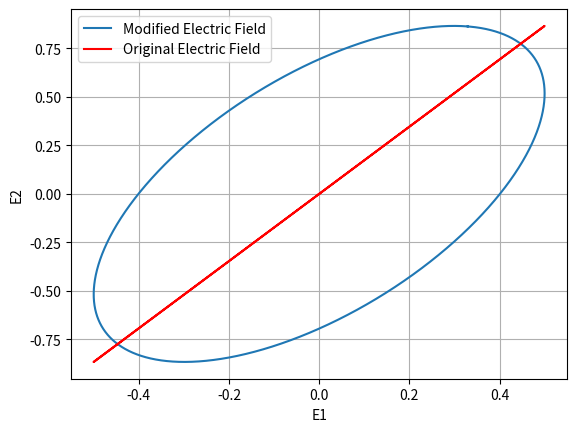

Write the Python code that produced this figure.
import numpy as np
import matplotlib.pyplot as plt

wavelength = 500
thickness = 10000
speed_of_light = 3 * 10**8
omega = 2 * np.pi * speed_of_light / (wavelength * 1e-9)
angle = np.pi / 3

n_e = np.sqrt(1 + 2.9804 / (1 - 0.02047 / (wavelength**2)) + 0.5981 / (1 - 0.0666 / (wavelength**2)) + 8.9543 / (1 - 416.08 / (wavelength**2)))
n_o = np.sqrt(1 + 2.6734 / (1 - 0.01764 / (wavelength**2)) + 1.2290 / (1 - 0.05914 / (wavelength**2)) + 12.614 / (1 - 474.60 / (wavelength**2)))

phi_e = 2 * np.pi / wavelength * thickness * n_e
phi_o = 2 * np.pi / wavelength * thickness * n_o

time = np.linspace(0, 2 * np.pi / omega, 10000)

E0x = np.cos(angle) * np.sin(omega * time)
E0y = np.sin(angle) * np.sin(omega * time)
E1 = np.cos(angle) * np.sin(omega * time - phi_e)
E2 = np.sin(angle) * np.sin(omega * time - phi_o)

plt.figure()
plt.plot(E1, E2, label='Modified Electric Field')
plt.plot(E0x, E0y, 'r', label='Original Electric Field')
plt.xlabel('E1')
plt.ylabel('E2')
plt.legend()
plt.grid(True)
plt.show()
